Run: headless pygame with SDL's dummy video driver; simulated clock (each Clock.tick advances the game by its frame time, no real sleeping); random seed 0; keys injected as events and as key.get_pressed() state; no mouse input.
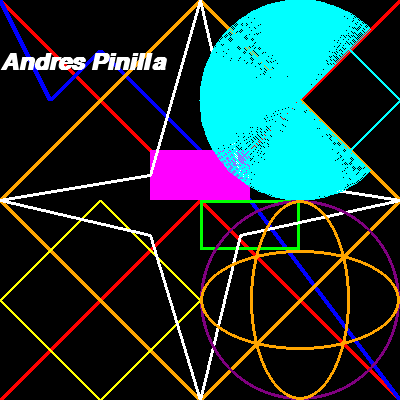
Frame 1 of 4 · flips 1–60 · no input
Frame 2 of 4 · flips 61–180 · tapped SPACE, RETURN · held RIGHT (→), D · screen unchanged from frame 1, image omitted
Frame 3 of 4 · flips 181–300 · held DOWN (↓), S · screen unchanged from frame 2, image omitted
Frame 4 of 4 · flips 301–420 · held LEFT (←), A, UP (↑), W · screen unchanged from frame 3, image omitted

The pygame program that drew these frames:

# importamos la libreria pygame
import pygame
import sys
import math

# inicializamos los modulos de la librería
pygame.init()

# Establecer dimensiones de la ventana
ventana = pygame.display.set_mode((400,400))

# establecer titulo de la ventana
pygame.display.set_caption("Dibujar formas basicas")

# definición colores
negro = (0, 0, 0)
rojo = (255,0,0)
azul = (0,0,255)
naranja = (255, 165, 0)
Amarillo = (255, 255, 0)
fusia = (255, 0, 255)
verde = (0, 255, 0)
blanco = (255, 255, 255)
cian = (0, 255, 255)
morado = (128, 0, 128)

# variables auxiliares
PI = math.pi

# Objeto para la gestión del tiempo
clock = pygame.time.Clock()


# bucle principal del juego
while True:
    # Maximo de fotogramas por segundo
    clock.tick(50)

    for event in pygame.event.get():
        # Al hacer click sobre el botón de cerrar la ventana, el juego termina
        if event.type == pygame.QUIT:
            sys.exit()

    ventana.fill(negro)

    #---------------------------------
    # Dibujar formulas con modulo draw
    #---------------------------------

    # Lineas rectas continua
    pygame.draw.line(ventana, rojo, (0, 0), (400, 400), 5)
    pygame.draw.line(ventana, rojo, (400, 0), (0, 400), 5)

    # Lineas rectas disconttinuas
    puntos_1 = [(0, 0), (50, 100), (100, 50), (250, 200), (400, 400)]
    puntos_2 = [(200, 0), (400, 200), (200, 400), (0, 200)]
    pygame.draw.lines(ventana, azul, False, puntos_1, 5)
    pygame.draw.lines(ventana, naranja, True, puntos_2, 5)
   
    # Rectangulo relleno
    pygame.draw.rect(ventana, fusia, (150, 150, 100, 50))
    
    # Rectangulo sin relleno
    pygame.draw.rect(ventana, verde, ((200, 200), (100, 50)), 3)

    # Poligono 
    puntos_3 = [(100, 200), (200, 300), (100, 400), (0, 300)]
    puntos_4 = [(300, 0), (400, 100), (300, 200), (200, 100)]

    pygame.draw.polygon(ventana, Amarillo, puntos_3, 3)
    pygame.draw.polygon(ventana, cian, puntos_4, 3)

    # Estrella
    puntos_5 = [(200, 0), (150, 175), (0, 200), (150, 235), (200, 400), (240, 235), (400, 200), (240, 175), (200, 0)]

    pygame.draw.polygon(ventana, blanco, puntos_5, 3)

    # Circulo
    pygame.draw.circle(ventana, morado, (300, 300), 100, 3)

    # Elipse
    pygame.draw.ellipse(ventana, naranja, (200, 250, 200, 100), 3)
    pygame.draw.ellipse(ventana, naranja, (250, 200, 100, 200), 3)

    # Arcos
    pygame.draw.arc(ventana, cian, (200, 0, 200, 200), PI/4, 7*PI/4, 100)

    # Texto
    fuente_arial = pygame.font.SysFont("Arial", 35, 1, 1)
    texto = fuente_arial.render("Andres Pinilla", 1, blanco)
    ventana.blit(texto, (0, 50))
    

    # actualizar visualización de la ventana
    pygame.display.flip()
